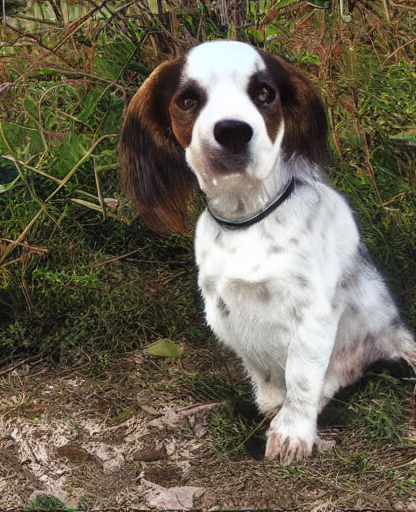
Generation parameters embedded in this image by AUTOMATIC1111 Stable Diffusion web UI or a fork of it (Forge, ...) (PNG 'parameters' text chunk):
papilon, small slender toy spaniel with erect ears and a black-spotted brown to white coat
Steps: 50, Sampler: DDIM, CFG scale: 2, Seed: 3607047255, Size: 422x512, Model hash: fe4efff1e1, Model: sd-v1-4, Clip skip: 2, Version: v1.7.0